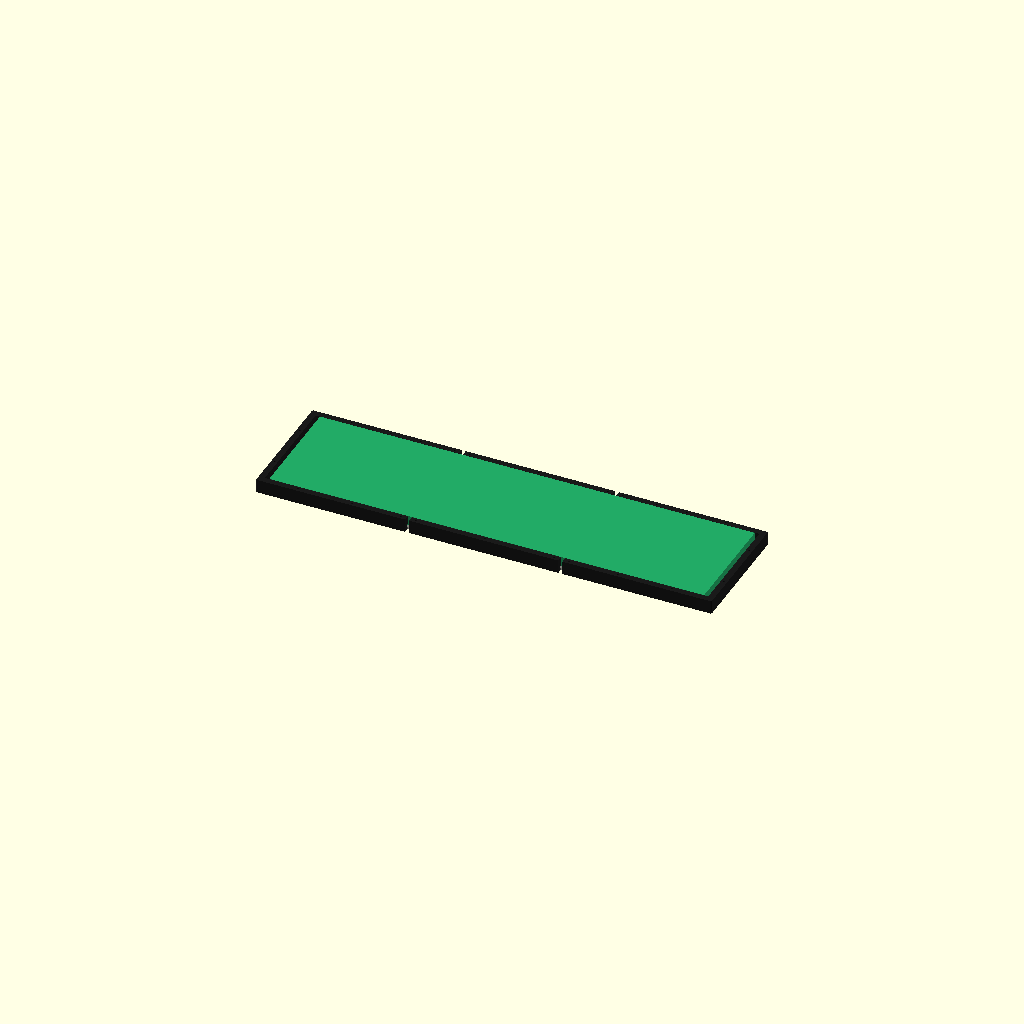
Cell 1: the model at its default parameters.
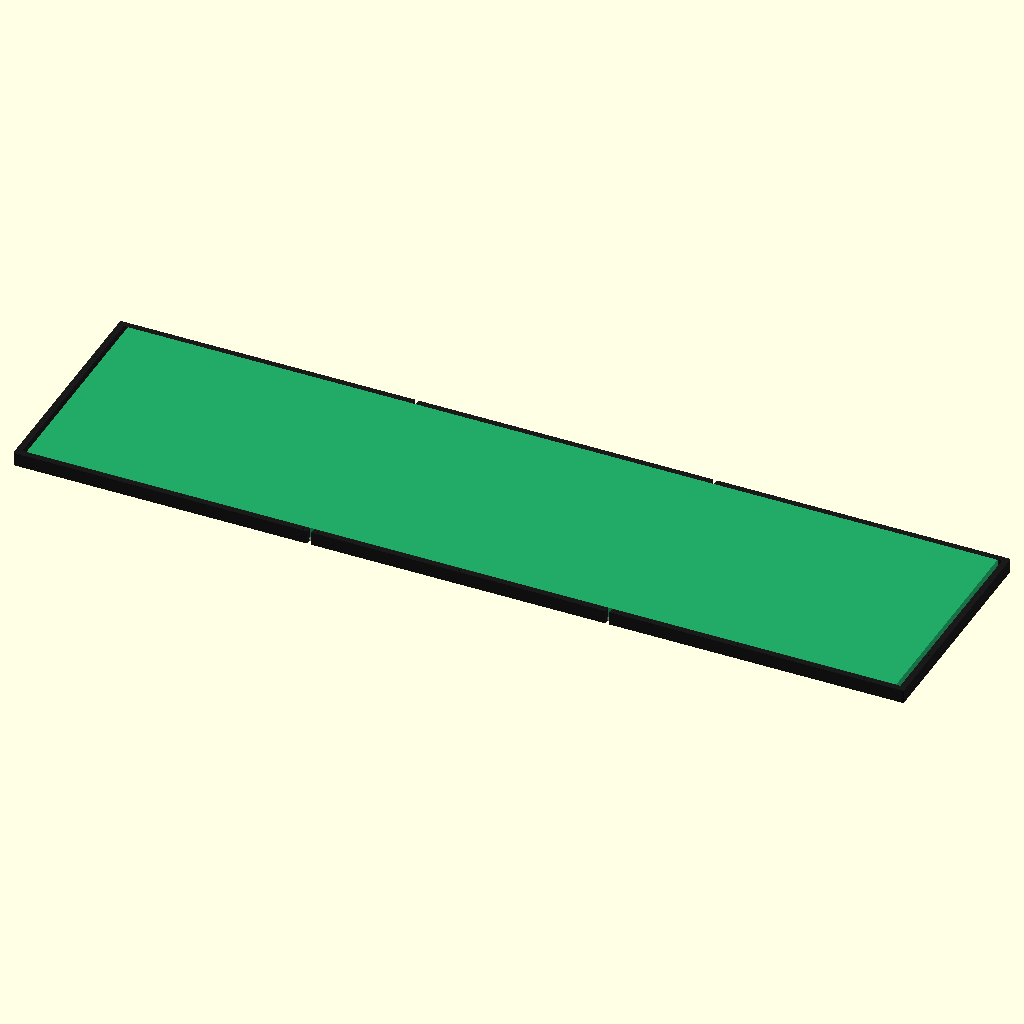
Cell 2: the same model with pitch = 10.
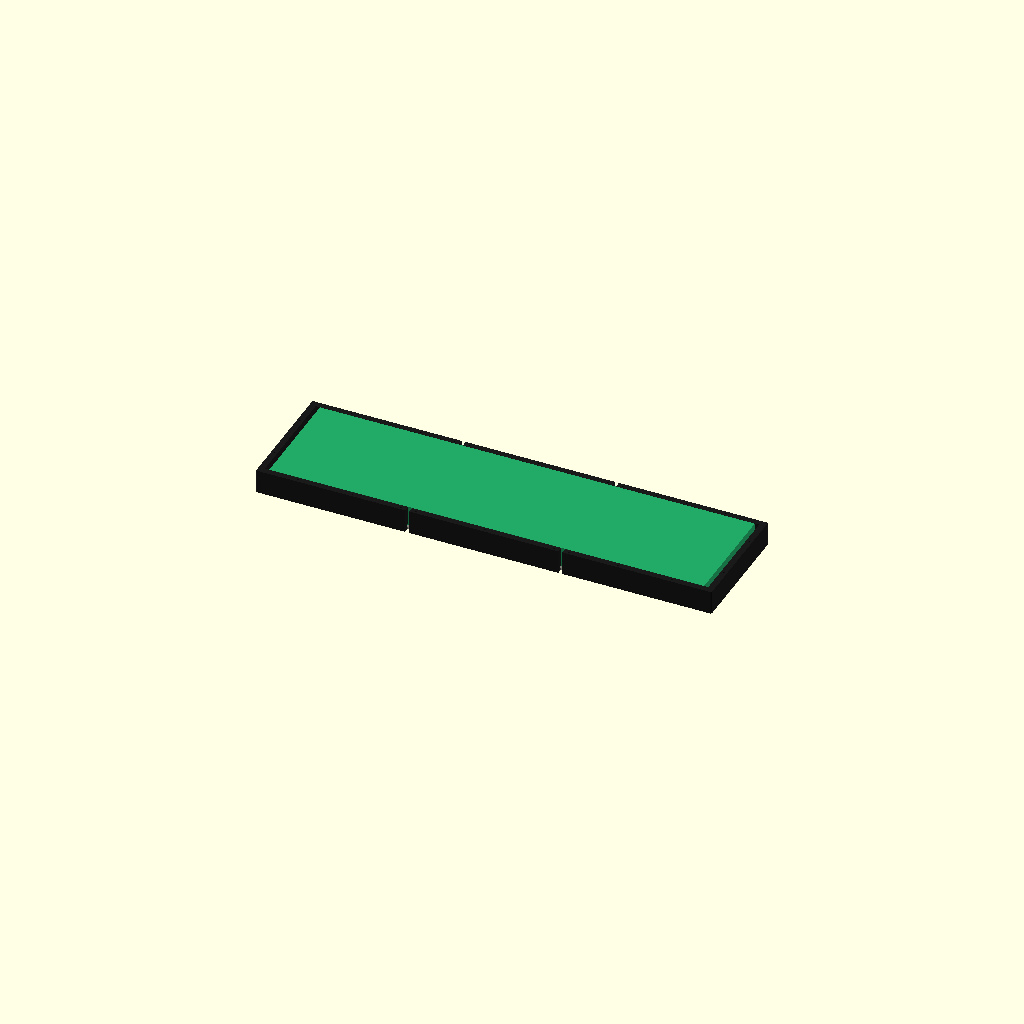
Cell 3 — panel_d set to 30, the other parameters unchanged.
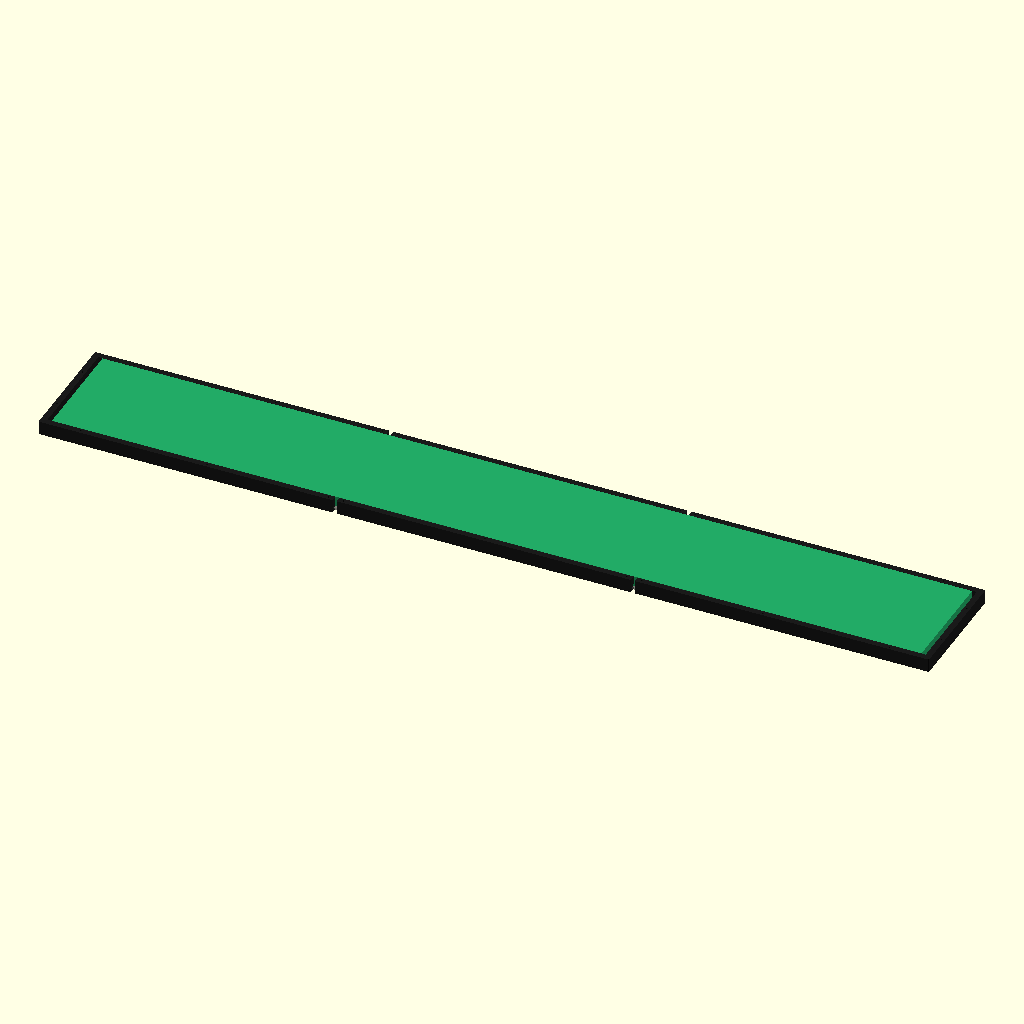
Cell 4: the same model with panels = 4.
All cells are drawn from one camera (rotation 55°, 0°, 25°, orthographic, colour scheme Cornfield), so only the parameter changes between them.
The OpenSCAD source (enclosure/frame.scad):
// LED-Sign frame: 2x 64x32 HUB75 panels (128x32) behind smoked acrylic.
// Units: mm. Z = 0 is the front face; parts print front-face-down on the bed.
// Sized for a Bambu P1S (256 x 256 bed): the bezel prints as 3 segments.
//
// Render one part at a time:  openscad -D 'part="seg_left"' -o seg_left.stl frame.scad
// part = "assembly" | "seg_left" | "seg_mid" | "seg_right" | "tab" | "splice" | "hanger" | "esp32_tray"

part = "assembly";

// ---- Measure these when the panels / acrylic arrive -------------------------
pitch       = 5;      // LED pitch in mm (P5). Set to 4 for P4 panels.
panel_w     = 64 * pitch;   // one panel, outer width  (P5 spec: 320)
panel_h     = 32 * pitch;   // one panel, outer height (P5 spec: 160)
panel_d     = 15;     // panel depth, LED face to back of its plastic frame
panels      = 2;
acrylic_t   = 3;      // smoked acrylic thickness
acrylic_m   = 4;      // acrylic extends this far past the panels on every side

// ---- Design ----------------------------------------------------------------
fit         = 0.5;    // total clearance per pocket dimension
lip         = 2;      // front bezel thickness
wall        = 5;      // wall outside the acrylic pocket
corner_r    = 2;
segments    = 3;      // P5: 658.5 mm overall / 3 = 219.5 mm per piece
pilot_d     = 2.6;    // M3 self-tapping screw pilot (use 4.0 for M3 heat-set inserts)
pilot_depth = 10;
dowel_d     = 1.95;   // 1.75 mm filament offcuts as alignment pins
dowel_len   = 8;      // per side
standoff    = 30;     // hanger depth: room behind the panels for the ESP32 + wires

PW = panel_w * panels;
PH = panel_h;
AW = PW + 2 * acrylic_m;
AH = PH + 2 * acrylic_m;
OW = AW + fit + 2 * wall;
OH = AH + fit + 2 * wall;
D  = lip + acrylic_t + panel_d;          // rear edge is flush with the panel backs
rim_y = (OH / 2 + (PH + fit) / 2) / 2;    // centreline of top/bottom wall at the back
rim_x = (OW / 2 + (PW + fit) / 2) / 2;    // centreline of the end walls at the back
seam_x = [for (i = [1 : segments - 1]) -OW / 2 + i * OW / segments];

end_tab_x    = OW / 2 - 60;                  // outermost tabs on the top/bottom edges
hanger_x     = (seam_x[1] + end_tab_x) / 2;  // keyhole hangers, between seam and end
top_holes    = [-end_tab_x, -hanger_x - 22, -hanger_x + 22, seam_x[0] - 8, seam_x[0] + 8, 0,
                seam_x[1] - 8, seam_x[1] + 8, hanger_x - 22, hanger_x + 22, end_tab_x];
bottom_holes = [-end_tab_x, -hanger_x, seam_x[0] - 8, seam_x[0] + 8, 0,
                seam_x[1] - 8, seam_x[1] + 8, hanger_x, end_tab_x];
end_holes    = [-PH / 4, PH / 4];

$fn = 40;
eps = 0.01;

module rrect(w, h, r) { offset(r) square([w - 2 * r, h - 2 * r], center = true); }

module bezel() {
    difference() {
        linear_extrude(D) rrect(OW, OH, corner_r);
        // window: exactly the LED area
        translate([0, 0, -1]) linear_extrude(lip + 2) square([PW + fit, PH + fit], center = true);
        // acrylic pocket
        translate([0, 0, lip]) linear_extrude(acrylic_t + eps) square([AW + fit, AH + fit], center = true);
        // 45-degree step down to the panel pocket (no unsupported ledge when printing)
        hull() {
            translate([0, 0, lip + acrylic_t]) linear_extrude(eps) square([AW + fit, AH + fit], center = true);
            translate([0, 0, lip + acrylic_t + acrylic_m]) linear_extrude(eps) square([PW + fit, PH + fit], center = true);
        }
        translate([0, 0, lip + acrylic_t]) linear_extrude(D) square([PW + fit, PH + fit], center = true);
        // screw pilots in the rear edge
        for (x = top_holes)    translate([x,  rim_y, D - pilot_depth]) cylinder(d = pilot_d, h = pilot_depth + 1);
        for (x = bottom_holes) translate([x, -rim_y, D - pilot_depth]) cylinder(d = pilot_d, h = pilot_depth + 1);
        for (s = [-1, 1], y = end_holes) translate([s * rim_x, y, D - pilot_depth]) cylinder(d = pilot_d, h = pilot_depth + 1);
        // dowel holes across each seam, top and bottom walls
        for (x = seam_x, s = [-1, 1])
            translate([x, s * (OH / 2 - wall / 2 - 0.5), lip + acrylic_t + 2])
                rotate([0, 90, 0]) cylinder(d = dowel_d, h = 2 * dowel_len, center = true);
    }
}

module segment(i) {
    x0 = -OW / 2 + i * OW / segments;
    intersection() {
        bezel();
        translate([x0, -OH, -1]) cube([OW / segments, 2 * OH, D + 2]);
    }
}

// Flat clamp that screws to the rear edge and holds the panel against the acrylic.
// Loosen and swing it aside to remove the panels.
module tab(w = 16, holes = [0]) {
    reach = (OH / 2 - rim_y) + 10;        // covers the wall, overlaps the panel ~6 mm
    difference() {
        translate([-w / 2, 0, 0]) linear_extrude(3) offset(1) offset(-1) square([w, reach]);
        for (x = holes) translate([x, OH / 2 - rim_y, -1]) cylinder(d = 3.4, h = 5);
    }
}

module splice() { tab(32, [-8, 8]); }      // spans a seam: one screw into each segment

// Wall hanger: clamps like a tab, stands the sign off the wall, keyhole for a screw head.
module hanger() {
    plate_w = 60; plate_h = 22; block_w = 30;
    hole_y = OH / 2 - rim_y;              // from the outer (top) edge of the frame
    difference() {
        union() {
            translate([-plate_w / 2, 0, 0]) cube([plate_w, plate_h, 3]);
            translate([-block_w / 2, 0, 0]) cube([block_w, plate_h, 3 + standoff]);
        }
        for (x = [-22, 22]) translate([x, hole_y, -1]) cylinder(d = 3.4, h = 5);
        // keyhole on the wall-facing face: drop in at the big hole, slide toward the top edge
        top = 3 + standoff;
        translate([0, 16, top - 4]) cylinder(d = 9.5, h = 5);                 // entry
        hull() for (y = [6, 16]) translate([0, y, top - 3 - 4]) cylinder(d = 9.5, h = 4);  // head pocket
        hull() for (y = [6, 16]) translate([0, y, top - 4]) cylinder(d = 4.6, h = 5);      // shank slot
    }
}

// Tray for a 30/38-pin ESP32 DevKit (pins up). Fix to the panel back with VHB tape
// or with M3 screws through the slots into the panel's threaded mounting holes.
module esp32_tray() {
    iw = 57; ih = 30.5; t = 2;
    difference() {
        union() {
            translate([-iw / 2 - t, -ih / 2 - t, 0]) cube([iw + 2 * t, ih + 2 * t, t + 4]);
            translate([-iw / 2 - t - 14, -8, 0]) cube([iw + 2 * t + 28, 16, t]);
        }
        translate([-iw / 2, -ih / 2, t]) cube([iw, ih, 10]);
        translate([-iw / 2 + 8, -ih / 2 - t - 1, t]) cube([iw - 16, ih + 2 * t + 2, 10]);  // USB / wire exits
        for (s = [-1, 1]) hull() for (dx = [0, 7]) translate([s * (iw / 2 + t + 3.5 + dx), 0, -1]) cylinder(d = 3.4, h = t + 2);
    }
}

if (part == "seg_left")   segment(0);
if (part == "seg_mid")    segment(1);
if (part == "seg_right")  segment(2);
if (part == "tab")        tab();
if (part == "splice")     splice();
if (part == "hanger")     hanger();
if (part == "esp32_tray") esp32_tray();
if (part == "assembly") {
    color("#1a1a1a") for (i = [0 : segments - 1]) translate([(i - 1) * 6, 0, 0]) segment(i);
    color("#55555580") translate([0, 0, lip]) linear_extrude(acrylic_t) square([AW, AH], center = true);
    color("#2a6") translate([0, 0, lip + acrylic_t]) linear_extrude(panel_d) square([PW, PH], center = true);
}
echo(str("Overall: ", OW, " x ", OH, " x ", D, " mm  (", OW / 25.4, " x ", OH / 25.4, " in)"));
echo(str("Segment length: ", OW / segments, " mm"));
echo(str("Acrylic to order: ", AW, " x ", AH, " x ", acrylic_t, " mm"));
echo(str("Seams at x = ", seam_x));
echo(str("Keyhole spacing: ", 2 * hanger_x, " mm (", 2 * hanger_x / 25.4, " in)"));
Customizer parameters (derived from the source; name, type, default, range or options):
part: string, default "assembly"
pitch: number, default 5
panel_d: number, default 15
panels: number, default 2
acrylic_t: number, default 3
acrylic_m: number, default 4
fit: number, default 0.5
lip: number, default 2
wall: number, default 5
corner_r: number, default 2
segments: number, default 3
pilot_d: number, default 2.6
pilot_depth: number, default 10
dowel_d: number, default 1.95
dowel_len: number, default 8
standoff: number, default 30
eps: number, default 0.01
